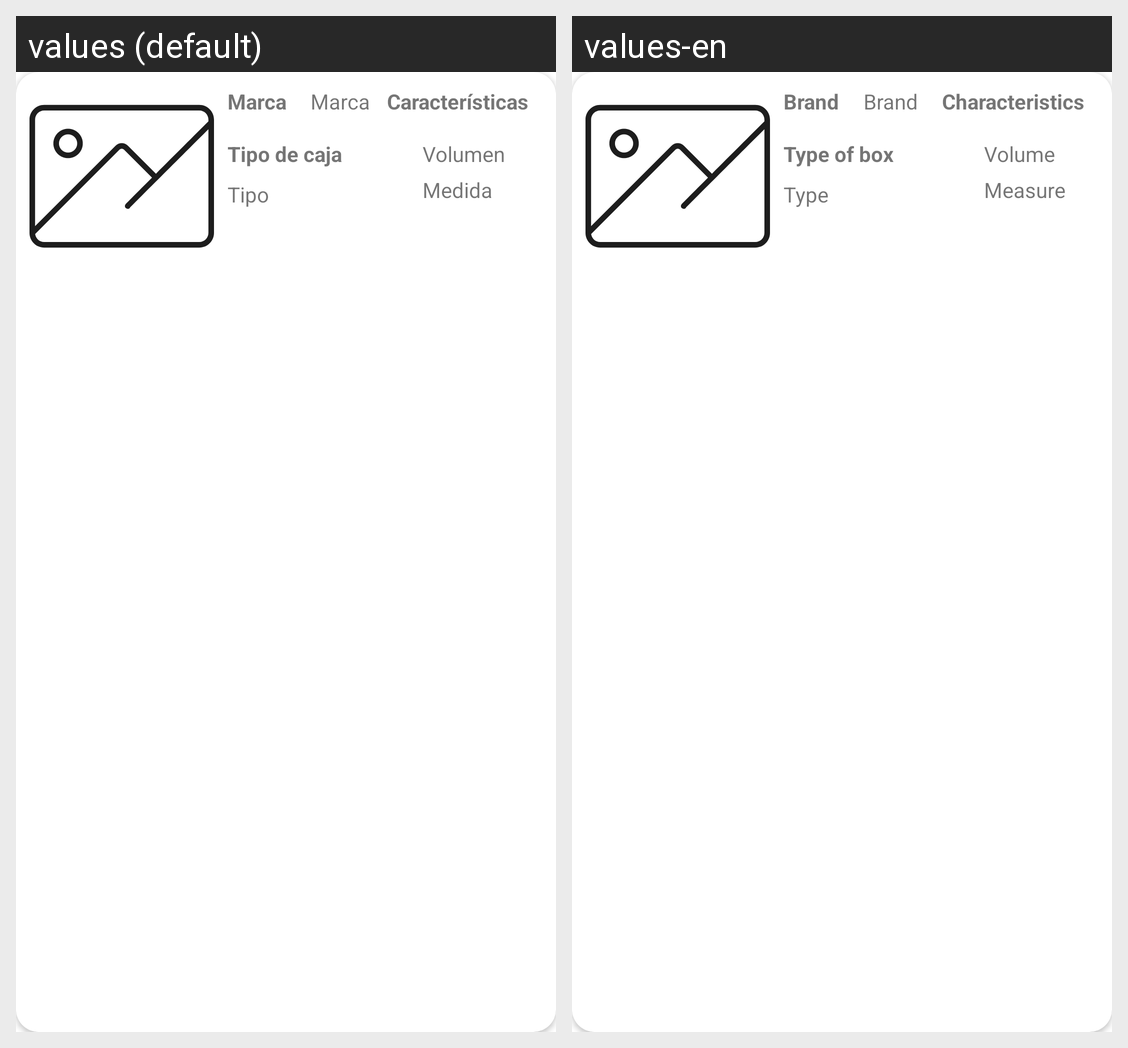

The same Android screen rendered under two of its app's locales, left to right. List the strings drawn on it with the default value and each locale's translation.
Android screen res/layout/fragment_agregar_vehiculos.xml rendered under 2 locales, left to right: values (default), values-en. Device: Nexus 5 (rendered at 1080×1920; each locale shown at half size, 540×960, under a caption strip naming it); theme AppTheme.
Strings drawn on this screen, with the default value and each locale's value (text and hints the layout hard-codes, and strings that could not be matched under every locale, appear in the picture but are not listed):

tipo_de_caja
  values: Tipo de caja
  values-en: Type of box

tipo
  values: Tipo
  values-en: Type

marca
  values: Marca
  values-en: Brand

caracter_sticas
  values: Características
  values-en: Characteristics

volumen
  values: Volumen
  values-en: Volume

medida
  values: Medida
  values-en: Measure
